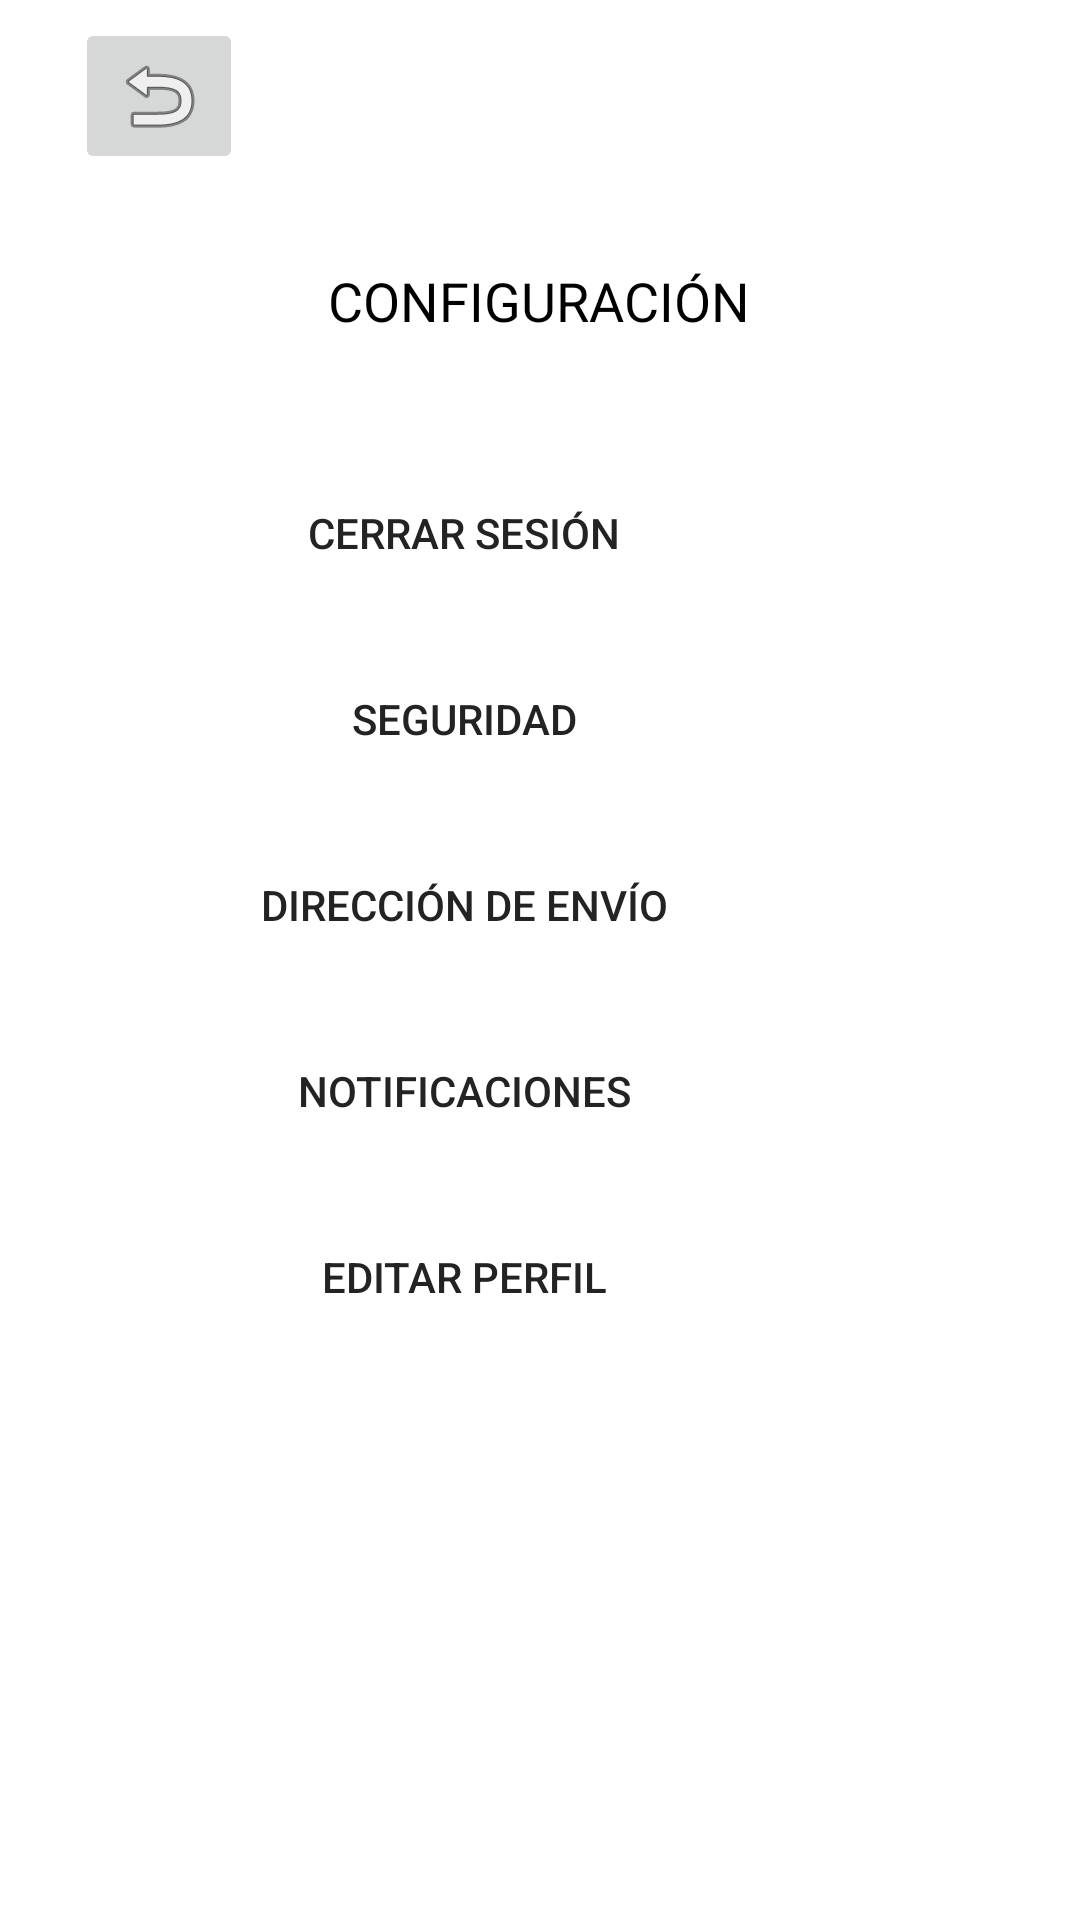

The Android layout XML behind this screen, and the referenced resources:
<!-- AndroidManifest.xml: application theme Theme.Tienda -->
<!-- res/layout/activity_configuracion.xml -->
<?xml version="1.0" encoding="utf-8"?>
<androidx.constraintlayout.widget.ConstraintLayout xmlns:android="http://schemas.android.com/apk/res/android"
    xmlns:app="http://schemas.android.com/apk/res-auto"
    xmlns:tools="http://schemas.android.com/tools"
    android:layout_width="match_parent"
    android:layout_height="match_parent"
    tools:context=".ConfiguracionActivity">

    <TextView
        android:id="@+id/textView3"
        android:layout_width="wrap_content"
        android:layout_height="wrap_content"
        android:layout_marginStart="135dp"
        android:layout_marginTop="88dp"
        android:layout_marginEnd="136dp"
        android:text="@string/configuracion1"
        android:textColor="#000000"
        android:textSize="18sp"
        app:layout_constraintEnd_toEndOf="parent"
        app:layout_constraintStart_toStartOf="parent"
        app:layout_constraintTop_toTopOf="parent" />

    <ImageButton
        android:id="@+id/imageButton"
        android:layout_width="wrap_content"
        android:layout_height="wrap_content"
        android:layout_marginStart="25dp"
        android:layout_marginTop="6dp"
        android:onClick="cerrar"
        app:layout_constraintStart_toStartOf="parent"
        app:layout_constraintTop_toTopOf="parent"
        app:srcCompat="@android:drawable/ic_menu_revert"
        tools:ignore="SpeakableTextPresentCheck" />

    <ScrollView
        android:id="@+id/scrollView4"
        android:layout_width="411dp"
        android:layout_height="480dp"
        android:layout_marginTop="21dp"
        app:layout_constraintBottom_toBottomOf="parent"
        app:layout_constraintEnd_toEndOf="parent"
        app:layout_constraintHorizontal_bias="1.0"
        app:layout_constraintStart_toStartOf="parent"
        app:layout_constraintTop_toBottomOf="@+id/textView3">

        <LinearLayout
            android:layout_width="match_parent"
            android:layout_height="wrap_content"
            android:orientation="vertical">

            <Button
                android:id="@+id/button10"
                style="?android:attr/borderlessButtonStyle"
                android:layout_width="match_parent"
                android:layout_height="62dp"
                android:layout_marginEnd="0dp"
                android:layout_marginBottom="0dp"
                android:text="@string/cerrarsesion1"
                android:textColor="#232323" />

            <Button
                android:id="@+id/button5"
                style="?android:attr/borderlessButtonStyle"
                android:layout_width="match_parent"
                android:layout_height="62dp"
                android:layout_marginStart="0dp"
                android:layout_marginBottom="0dp"
                android:text="@string/seguridad1"
                android:textColor="#232323" />

            <Button
                android:id="@+id/button11"
                style="?android:attr/borderlessButtonStyle"
                android:layout_width="match_parent"
                android:layout_height="62dp"
                android:layout_marginStart="0dp"
                android:layout_marginBottom="0dp"
                android:text="@string/envio1"
                android:textColor="#232323" />

            <Button
                android:id="@+id/button9"
                style="?android:attr/borderlessButtonStyle"
                android:layout_width="match_parent"
                android:layout_height="62dp"
                android:layout_marginEnd="0dp"
                android:layout_marginBottom="0dp"
                android:text="@string/notificaciones1"
                android:textColor="#232323" />

            <Button
                android:id="@+id/button4"
                style="?android:attr/borderlessButtonStyle"
                android:layout_width="match_parent"
                android:layout_height="62dp"
                android:layout_marginBottom="0dp"
                android:text="@string/editar1"
                android:textColor="#232323" />
        </LinearLayout>
    </ScrollView>

</androidx.constraintlayout.widget.ConstraintLayout>
<!-- resources referenced by this layout -->
<resources>
  <string name="cerrarsesion1">CERRAR SESIÓN</string>
  <string name="configuracion1">CONFIGURACIÓN</string>
  <string name="editar1">EDITAR PERFIL</string>
  <string name="envio1">DIRECCIÓN DE ENVÍO</string>
  <string name="notificaciones1">NOTIFICACIONES</string>
  <string name="seguridad1">SEGURIDAD</string>
  <style name="Theme.Tienda" parent="Theme.MaterialComponents.DayNight.DarkActionBar">
          
          <item name="colorPrimary">#03A9F4</item>
          <item name="colorPrimaryVariant">#03A9F4</item>
          <item name="colorOnPrimary">#B5F7FF</item>
          
          <item name="colorSecondary">@color/teal_200</item>
          <item name="colorSecondaryVariant">@color/teal_700</item>
          <item name="colorOnSecondary">@color/black</item>
          
          <item name="android:statusBarColor">?attr/colorPrimaryVariant</item>
          
      </style>
  <!-- not gathered from this repository: default colours our renderer supplied (Android Studio template values) -->
  <color name="teal_200">#FF03DAC5</color>
  <color name="teal_700">#FF018786</color>
  <color name="black">#FF000000</color>
</resources>
